Run: headless pygame with SDL's dummy video driver; simulated clock (each Clock.tick advances the game by its frame time, no real sleeping); random seed 0; keys injected as events and as key.get_pressed() state; no mouse input.
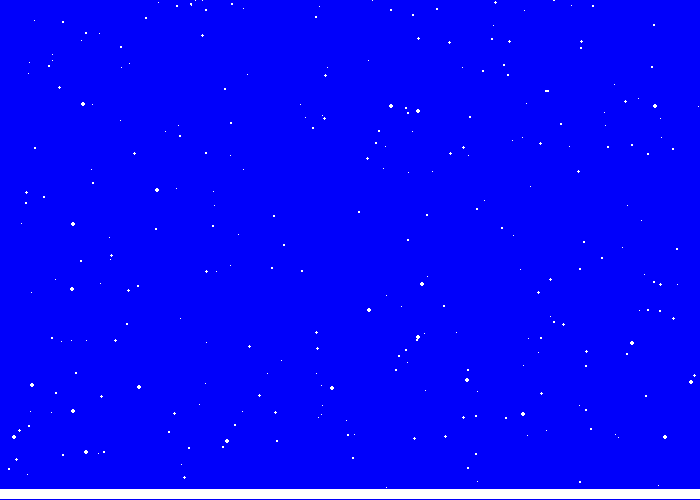
Frame 1 of 4 · flips 1–60 · no input
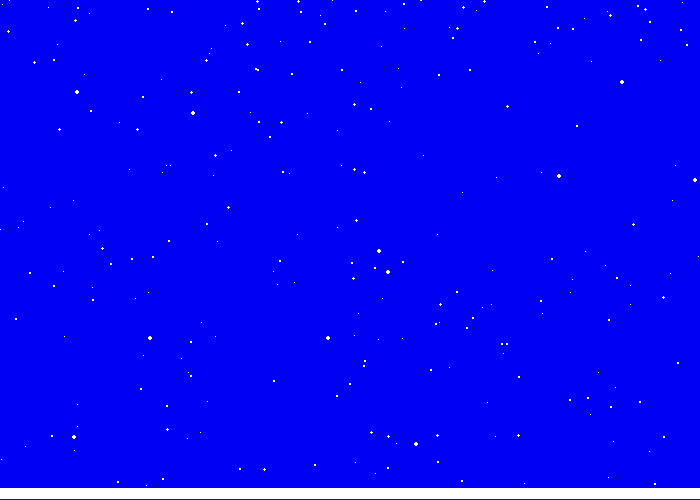
Frame 2 of 4 · flips 61–180 · tapped SPACE, RETURN · held RIGHT (→), D
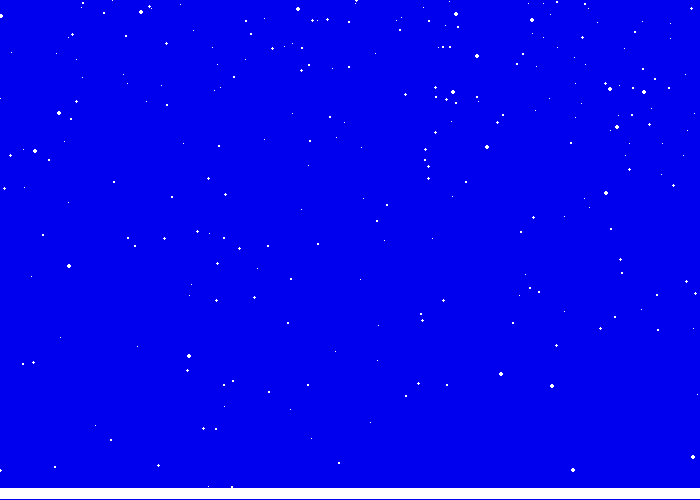
Frame 3 of 4 · flips 181–300 · held DOWN (↓), S
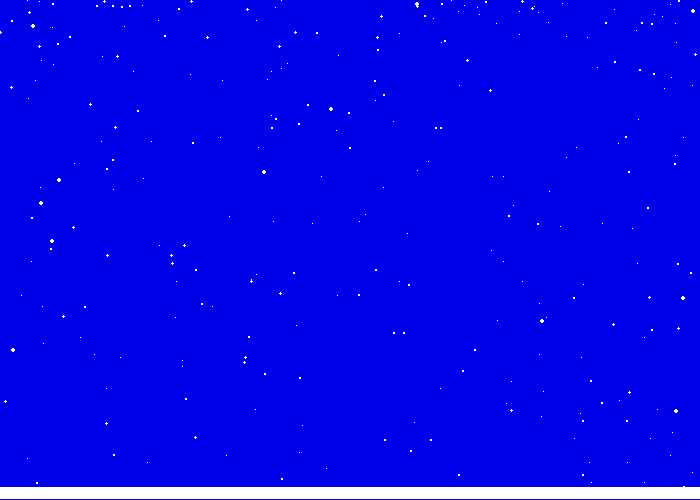
Frame 4 of 4 · flips 301–420 · held LEFT (←), A, UP (↑), W

The pygame program that drew these frames:

"""
 Show how to use a sprite backed by a graphic.
 
 Sample Python/Pygame Programs
 Simpson College Computer Science
 http://programarcadegames.com/
 http://simpson.edu/computer-science/
 
 Explanation video: http://youtu.be/vRB_983kUMc
"""
 
import pygame
import random
 
# Define some colors
BLACK    = (   0,   0,   0)
WHITE    = ( 255, 255, 255)
GREEN    = (   0, 255,   0)
RED      = ( 255,   0,   0)
BLUE     = (   0,   0, 255)
 
pygame.init()
 
# Set the width and height of the screen [width, height]
WIDTH = 700
HEIGHT = 500
size = (WIDTH, HEIGHT)
screen = pygame.display.set_mode(size)
 
pygame.display.set_caption("My Game")
 
# Loop until the user clicks the close button.
done = False
 
# Used to manage how fast the screen updates
clock = pygame.time.Clock()

# Make a list of random snowflakes:
flakes = 500
max_size = 5
snow_x = [random.randrange(-200, WIDTH + 200) for x in range(flakes)]
snow_y = [random.randrange(-40, HEIGHT) for y in range(flakes)]
#snow_vel = [0.0 for y in range(flakes)]
snow_size = [random.choice([1,1,1,1,2,2,2,3,3,4]) for x in range(flakes)]
snow_vel = [(flake - 1.) / (max_size - 1) for flake in snow_size]
g = 2.8 / 60
wind = 0.0
ground = 10
brightness = 255.0
 
# -------- Main Program Loop -----------
while not done:
    # --- Main event loop
    for event in pygame.event.get(): # User did something
        if event.type == pygame.QUIT: # If user clicked close
            done = True # Flag that we are done so we exit this loop
 
    # --- Game logic should go here
    brightness -= 0.05
    if brightness < 0:
        brightness = 0
    wind += random.gauss(0,0.1)
    if wind > 4:
        wind = 4
    elif wind < -4:
        wind = -4
    for i in range(len(snow_x)):
        snow_y[i] += snow_vel[i]
        snow_x[i] += random.gauss(0, snow_size[i] / (max_size - 1.)) + wind / (max_size - snow_size[i])
        snow_vel[i] += g / (max_size - snow_size[i])
        if snow_y[i] > HEIGHT - ground:
            ground += snow_size[i] / float(WIDTH)
            snow_y[i] = -20
            snow_x[i] = random.randrange(-200, WIDTH + 200) - wind * 100
            snow_size[i] = random.choice([1,1,1,1,2,2,2,3,3,4])
            snow_vel[i] = (snow_size[i] - 1.) / (max_size - 1)
 
    # --- Drawing code should go here
 
    # First, clear the screen to white. Don't put other drawing commands
    # above this, or they will be erased with this command.
    screen.fill((0, 0, brightness))

    # Draw snowflakes:
    for i in range(len(snow_x)):
        pygame.draw.ellipse(screen, WHITE, [snow_x[i], snow_y[i],
                                            snow_size[i], snow_size[i]])

    # Draw Ground:
    pygame.draw.rect(screen, WHITE, [0, HEIGHT - ground, WIDTH, ground])
 
    # --- Go ahead and update the screen with what we've drawn.
    pygame.display.flip()
 
    # --- Limit to 60 frames per second
    clock.tick(60)
 
# Close the window and quit.
# If you forget this line, the program will 'hang'
# on exit if running from IDLE.
pygame.quit()
